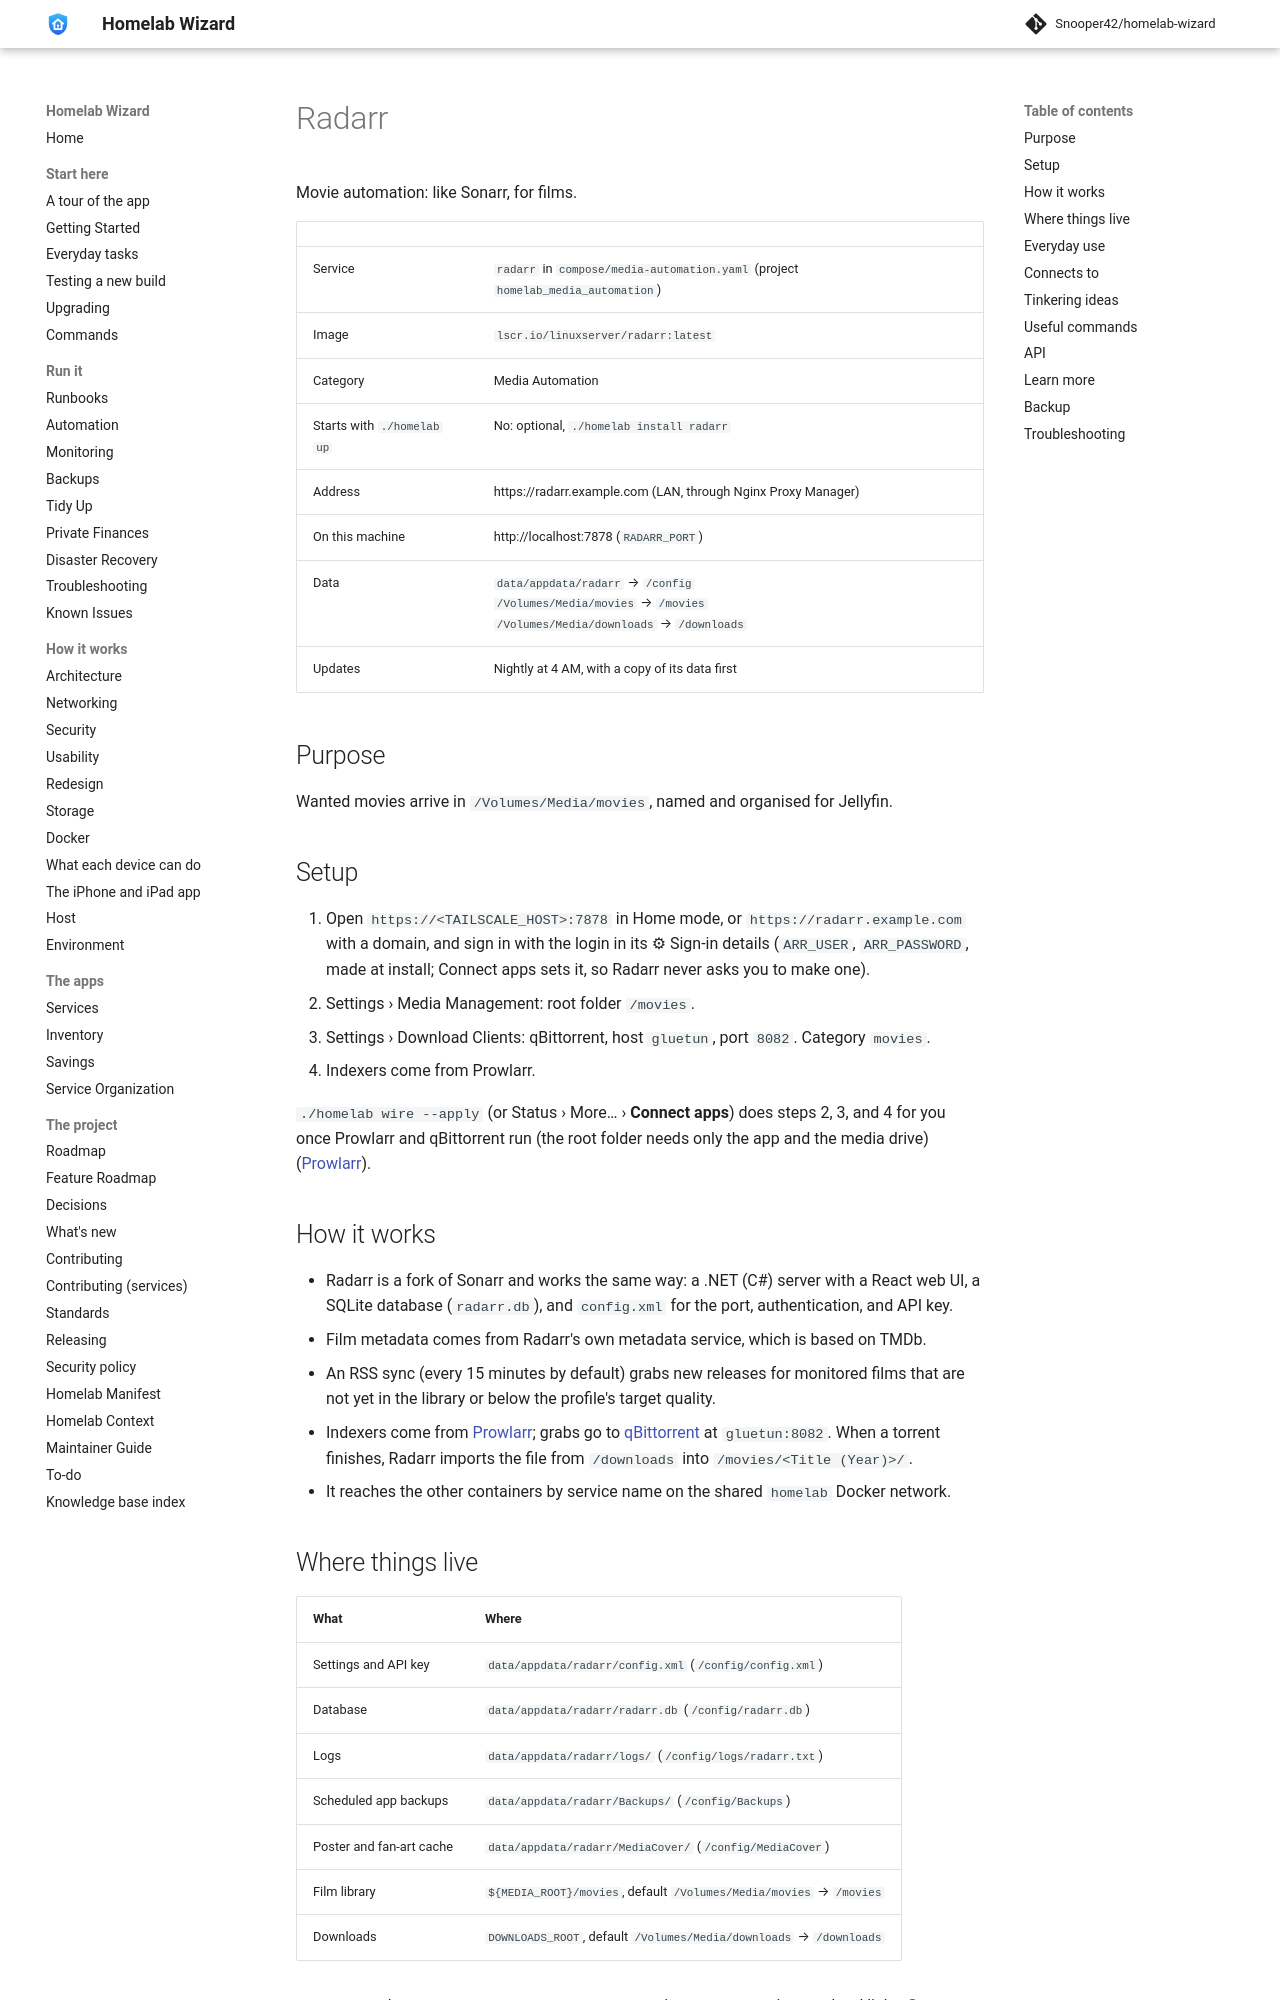

repository: Snooper42/homelab-wizard · page: services/media automation/Radarr/index.html · generator: mkdocs

---
version: 0.17.0
---

# Radarr

Movie automation: like Sonarr, for films.

<!-- BEGIN homelab:generated (./homelab docs rewrites this block) -->
| | |
|---|---|
| Service | `radarr` in `compose/media-automation.yaml` (project `homelab_media_automation`) |
| Image | `lscr.io/linuxserver/radarr:latest` |
| Category | Media Automation |
| Starts with `./homelab up` | No: optional, `./homelab install radarr` |
| Address | https://radarr.example.com (LAN, through Nginx Proxy Manager) |
| On this machine | http://localhost:7878 (`RADARR_PORT`) |
| Data | `data/appdata/radarr` → `/config`<br>`/Volumes/Media/movies` → `/movies`<br>`/Volumes/Media/downloads` → `/downloads` |
| Updates | Nightly at 4 AM, with a copy of its data first |
<!-- END homelab:generated -->

## Purpose

Wanted movies arrive in `/Volumes/Media/movies`, named and organised for Jellyfin.

## Setup

1. Open `https://<TAILSCALE_HOST>:7878` in Home mode, or `https://radarr.example.com` with a domain, and sign in with the login in its ⚙ Sign-in details (`ARR_USER`, `ARR_PASSWORD`, made at install; Connect apps sets it, so Radarr never asks you to make one).
2. Settings › Media Management: root folder `/movies`.
3. Settings › Download Clients: qBittorrent, host `gluetun`, port `8082`. Category `movies`.
4. Indexers come from Prowlarr.

`./homelab wire --apply` (or Status › More… › **Connect apps**) does steps 2, 3, and 4 for you once Prowlarr and qBittorrent run (the root folder needs only the app and the media drive) ([Prowlarr](<Prowlarr.md#connects-to>)).

## How it works

- Radarr is a fork of Sonarr and works the same way: a .NET (C#) server with a React web UI, a SQLite database (`radarr.db`), and `config.xml` for the port, authentication, and API key.
- Film metadata comes from Radarr's own metadata service, which is based on TMDb.
- An RSS sync (every 15 minutes by default) grabs new releases for monitored films that are not yet in the library or below the profile's target quality.
- Indexers come from [Prowlarr](<Prowlarr.md>); grabs go to [qBittorrent](<qBittorrent.md>) at `gluetun:8082`. When a torrent finishes, Radarr imports the file from `/downloads` into `/movies/<Title (Year)>/`.
- It reaches the other containers by service name on the shared `homelab` Docker network.
